Run: headless pygame with SDL's dummy video driver; simulated clock (each Clock.tick advances the game by its frame time, no real sleeping); random seed 0; keys injected as events and as key.get_pressed() state; mouse plan: one left click at the window centre at the start of phase 2, then a move to the lower-right quarter at the start of phase 3.
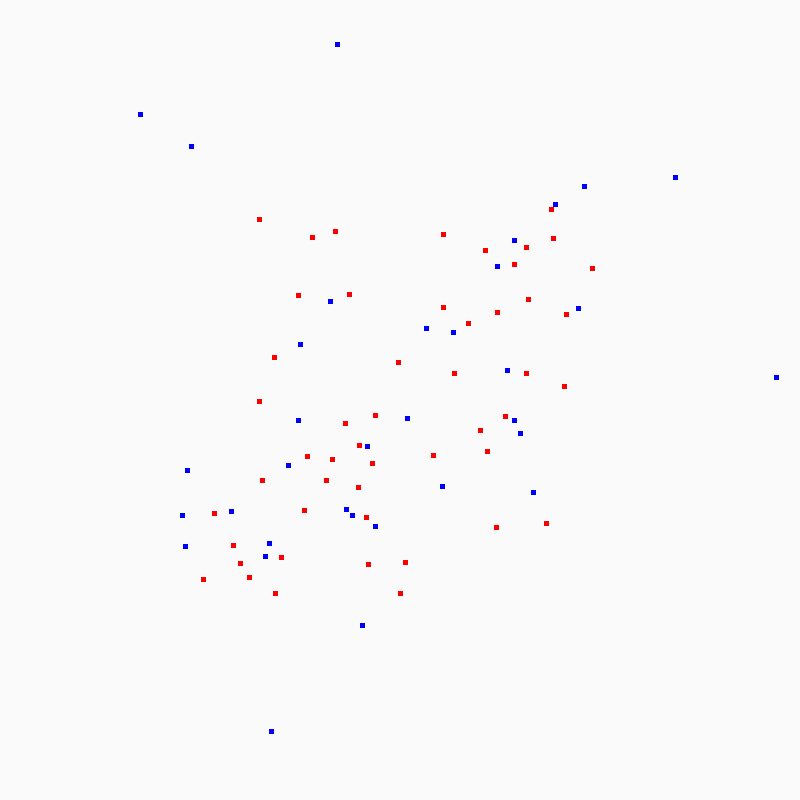
Frame 1 of 4 · flips 1–60 · no input
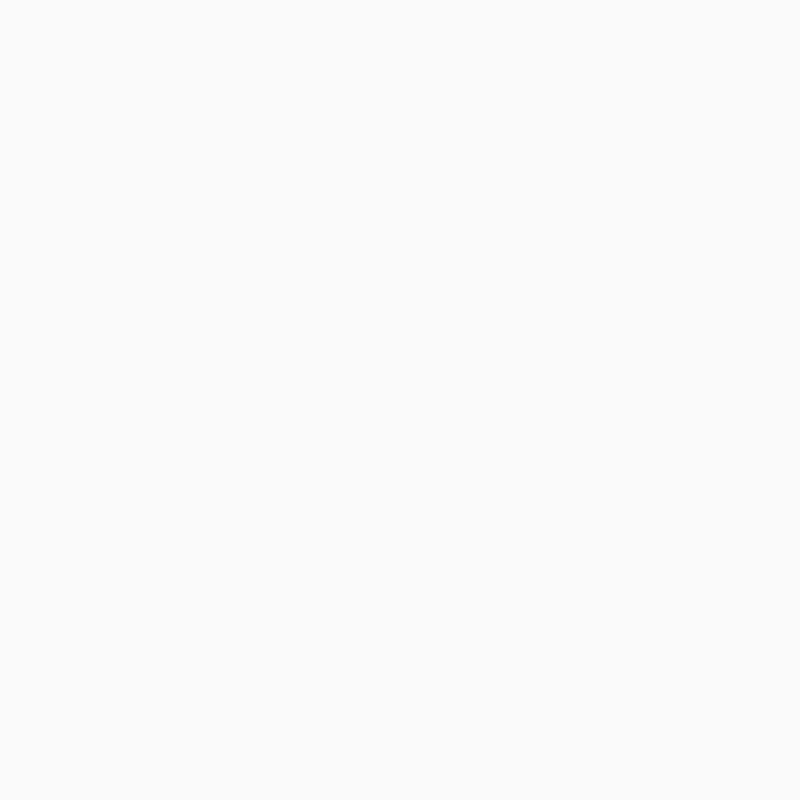
Frame 2 of 4 · flips 61–180 · clicked the window centre · tapped SPACE, RETURN · held RIGHT (→), D
Frame 3 of 4 · flips 181–300 · moved the mouse to the lower-right quarter · held DOWN (↓), S · screen unchanged from frame 2, image omitted
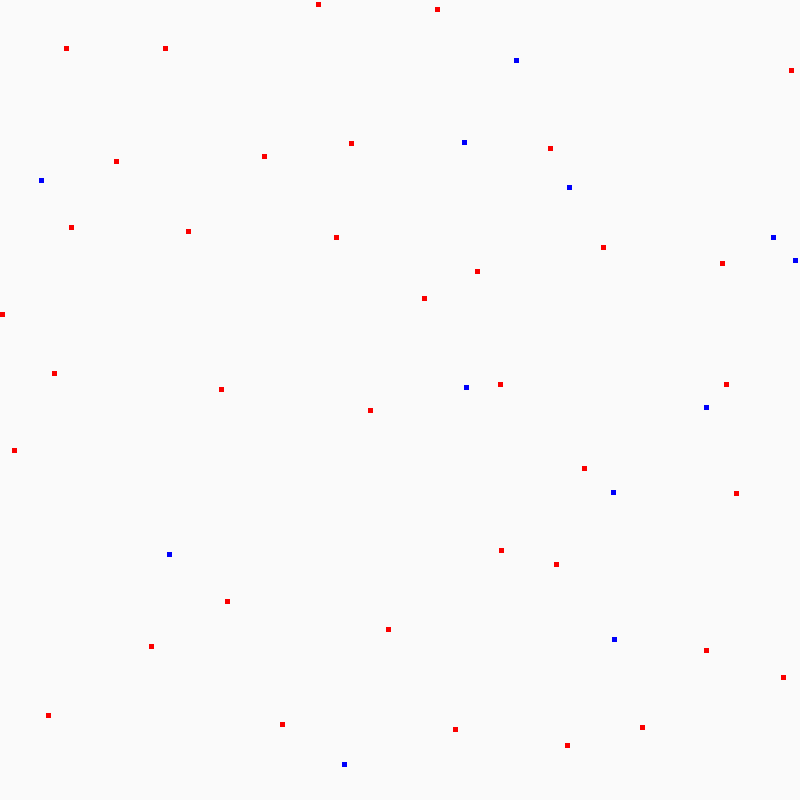
Frame 4 of 4 · flips 301–420 · held LEFT (←), A, UP (↑), W

The pygame program that drew these frames:

import pygame
import sys
import math
import random
from pygame.locals import *

def window_blit(self):
    if self.absC[0]*(window/window_sz) + (window_sz-window)/2 + center_xdis*(window/window_sz) -(self.surf.get_width()*(window/window_sz))< window_sz and self.absC[0]*(window/window_sz) + (window_sz-window)/2 + center_xdis*(window/window_sz) + (self.surf.get_width()*2*(window/window_sz)) > 0 and self.absC[1]*(window/window_sz) + (window_sz-window)/2 + center_ydis*(window/window_sz) - (self.surf.get_width()*(window/window_sz)) < window_sz and self.absC[1]*(window/window_sz) + (window_sz-window)/2 + center_ydis*(window/window_sz) + (self.surf.get_width()*2*(window/window_sz))> 0:
        new_surface = pygame.transform.scale(self.surf, (self.surf.get_width()*(window/window_sz), self.surf.get_height()*(window/window_sz)))
        new_surface = new_surface.convert_alpha()
        screen.blit(new_surface,(self.absC[0]*(window/window_sz) + (window_sz-window)/2 + center_xdis*(window/window_sz),self.absC[1]*(window/window_sz) + (window_sz-window)/2 + center_ydis*(window/window_sz)))

def dis(point1,point2):
    dis = math.sqrt((point1[0]-point2[0])**2 + (point1[1] - point2[1])**2)
    return dis

def abswin_convert(point,original,xory):
    if original == "abs":
        if xory == "x":
            new_point = point*(window/window_sz) + (window_sz-window)/2 + center_xdis*(window/window_sz)
        else:
            new_point = point*(window/window_sz) + (window_sz-window)/2 + center_ydis*(window/window_sz)
    elif original == "win":
        if xory == "x":
            new_point = (point - center_xdis*(window/window_sz) - (window_sz-window)/2)/(window/window_sz)
        else:
            new_point = (point - center_ydis*(window/window_sz) - (window_sz-window)/2)/(window/window_sz)
    return new_point

def vectorcomponent(angle, magnitude, XorY):
    if XorY == "y":
        angle -= 90
        if angle < 0:
            angle += 360
    dis = math.cos(math.radians(angle)) * magnitude
    return dis

def angle(point1,point2):
    xdis = point1[0] - point2[0]
    ydis = point1[1] - point2[1]
    if not xdis:
        if ydis >= 0:
            Angle = 270
        else:
            Angle = 90
    else:
        Angle = math.degrees(math.atan(ydis/xdis))
    if xdis <= 0 and ydis <= 0:
        Angle = 0 + Angle
        #print("UpLeft")
    elif xdis <= 0 and ydis >= 0:
        Angle = 360 + Angle
        #print("DownLeft")
    elif xdis >= 0 and ydis >= 0:
        Angle = 180 + Angle
        #print("DownRight")
    elif xdis >= 0 and ydis <= 0:
        Angle = 180 + Angle
        #print("UpRight")
    return Angle

class Particle:
    def __init__(self,charge,mass,vel,absC,surf):
        self.charge = charge #C
        self.absC = absC #m
        self.mass = mass #kg
        self.surf = surf #m2
        self.vel = vel #m/s
        
pygame.init()
WHITE = (250,250,250)
window_sz = 800
window = 800
void = pygame.Surface((window_sz,window_sz))
window = 400
void.fill(WHITE)
center_xdis = 0
center_ydis = 0
center_xchange = 0
center_ychange = 0
window_change = 0
screen = pygame.display.set_mode((window_sz,window_sz))#, flags)
pygame.display.set_caption("Electro-Magnetism")
clock = pygame.time.Clock()
particulate_pos = pygame.Surface((10,10))
particulate_neg = pygame.Surface((10,10))
particulate_pos.fill((250,0,0))
particulate_neg.fill((0,0,250))
Particles = []
for p_rand in range(100):
    if p_rand%2 == 0: Particles.append(Particle(1.6*10**-19,1.67*10**-27,(0,0),(random.randint(0,window_sz),random.randint(0,window_sz)),particulate_pos))
    else: Particles.append(Particle(-1.6*10**-19,9.11*10**-31,(0,0),(random.randint(0,window_sz),random.randint(0,window_sz)),particulate_pos))

tick = 0
while True:
    
    #______________________________ CAMERA ___________________________
    
    screen.blit(void,(0,0))
    mouse_point = pygame.mouse.get_pos()
    for event in pygame.event.get():
        if event.type == pygame.QUIT:
            sys.exit()
        if event.type == pygame.KEYUP:
                if event.key == pygame.K_o:
                    window_change = 0
                if event.key == pygame.K_i:
                    window_change = 0
                if event.key == pygame.K_w:
                    center_ychange = 0
                if event.key == pygame.K_s:
                    center_ychange = 0 
                if event.key == pygame.K_a:
                    center_xchange = 0
                if event.key == pygame.K_d:
                    center_xchange = 0
        if event.type == pygame.KEYDOWN:
                if event.key == pygame.K_ESCAPE:
                    pygame.quit()
                    exit()
                if event.key == pygame.K_v:
                    window = window_sz
                    center_ydis = 0
                    center_xchange = 0
                    center_xdis = 0
                    center_ychange = 0
                if event.key == pygame.K_o:
                    if window - 100 > 0:
                        window_change = -400
                if event.key == pygame.K_i:
                    window_change = 400
                if event.key == pygame.K_w:
                    center_ychange = 200
                if event.key == pygame.K_s:
                    center_ychange = -200
                if event.key == pygame.K_a:
                    center_xchange = 200
                if event.key == pygame.K_d:
                    center_xchange = -200
    center_xdis += center_xchange
    center_ydis += center_ychange
    if window < 100:
        if window_change < 0:
            window_change = 0
    window += window_change
    
    #______________________________ MECHANICS ___________________________
    
    for P in Particles:
        if P.charge < 0: P.surf = particulate_neg
        else: P.surf = particulate_pos
        window_blit(P)
        forces = []
        for P2 in Particles:
            if P != P2: forces.append(((8.987*(10**9)*P.charge*P2.charge)/dis(P.absC,P2.absC),angle(P2.absC,P.absC)))
        for F in forces:
            ax = vectorcomponent(F[1], F[0]/P.mass, "x")
            ay = vectorcomponent(F[1], F[0]/P.mass, "y")
            P.vel = (P.vel[0] + ax,P.vel[1] +ay)
        P.absC = (P.absC[0] + P.vel[0],P.absC[1] + P.vel[1])
        
        
    pygame.display.update()
    tick += 1
    clock.tick(60)
